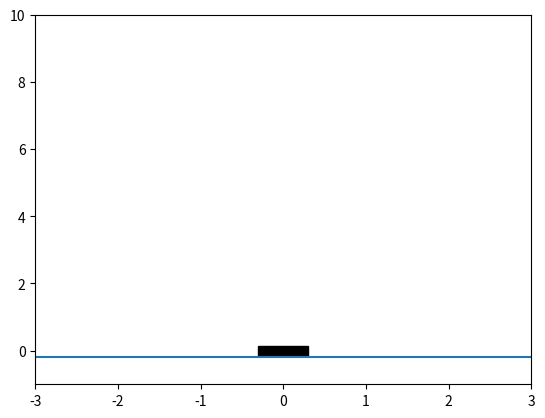

Python code for this plot:
import numpy as np
import matplotlib.pyplot as plt
from matplotlib.animation import FuncAnimation

t = np.linspace(0,10,200)

x = 2 * np.sin(t)

fig,ax = plt.subplots()
ax.set_xlim(-3,3)
ax.set_ylim(-1,10)

cart_width = 0.6
cart_height = 0.3
cart = plt.Rectangle((0,-0.15), cart_width, cart_height, color='black')
ax.add_patch(cart)


ax.plot([-5,5],[-.2,-.2])


def update(frame):
    cart.set_x(x[frame]-cart_width/2)
    return cart,

ani = FuncAnimation(fig,update,frames=len(t), interval = 50, blit = True)




plt.show()
